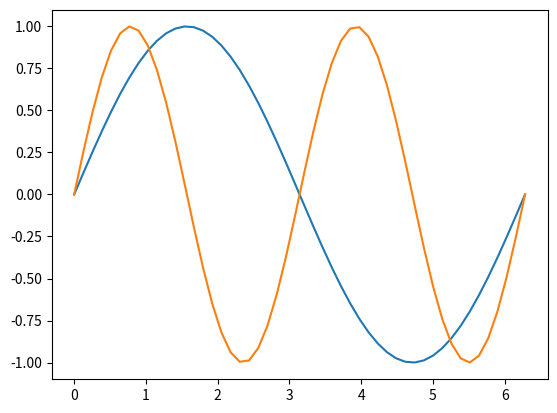

Generate this figure with matplotlib:
import matplotlib.pyplot as plt
import numpy as np

x = np.linspace(0, 2*np.pi, 50)
plt.plot(x, np.sin(x))
plt.plot(x, np.sin(2 * x))
plt.show()